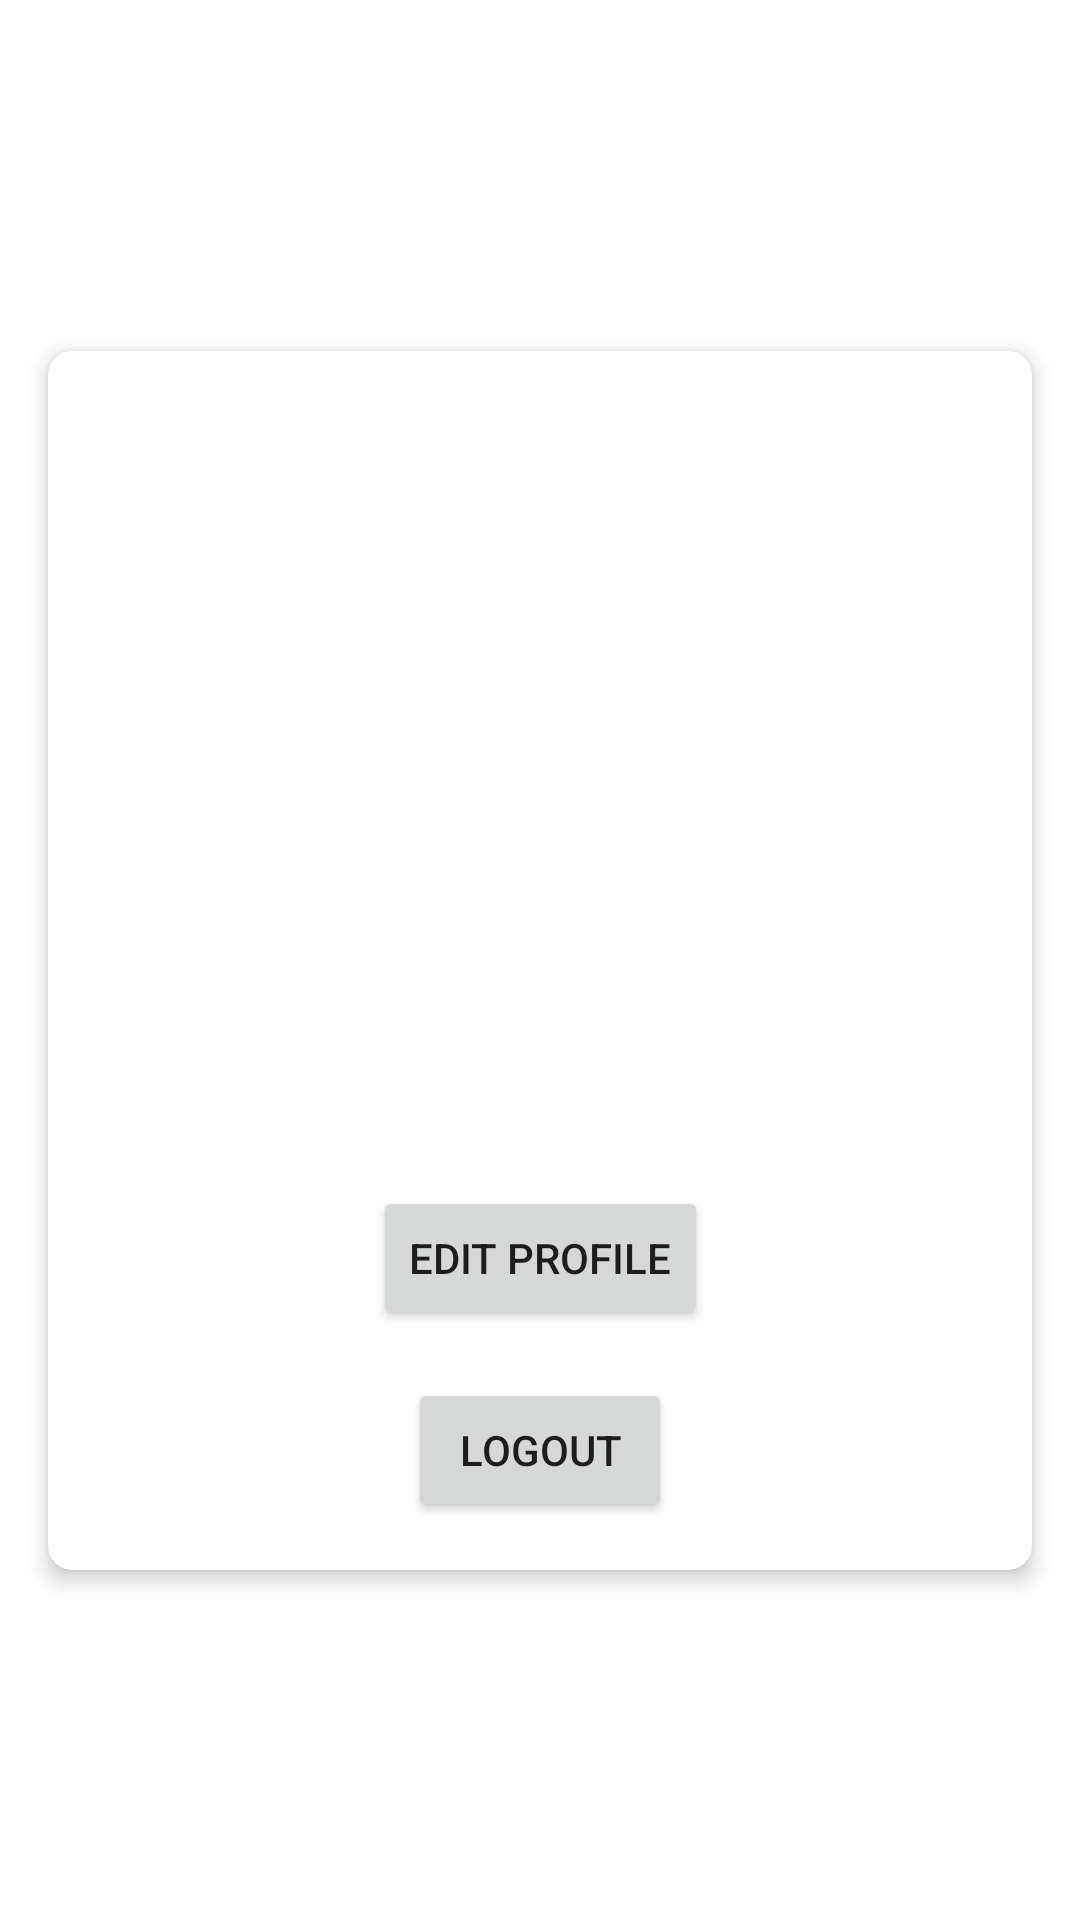

Here is an Android app screen rendered from its layout file. Give the layout XML and the strings, colors and styles it references.
<!-- AndroidManifest.xml: application theme Theme.ReuniteApp -->
<!-- res/layout/fragment_profile.xml -->
<?xml version="1.0" encoding="utf-8"?>
<androidx.constraintlayout.widget.ConstraintLayout xmlns:android="http://schemas.android.com/apk/res/android"
    xmlns:app="http://schemas.android.com/apk/res-auto"
    xmlns:tools="http://schemas.android.com/tools"
    android:layout_width="match_parent"
    android:layout_height="match_parent"
    tools:context=".ui.profile.ProfileFragment">

    

    <androidx.cardview.widget.CardView
        android:layout_width="0dp"
        android:layout_height="wrap_content"
        android:layout_marginStart="16dp"
        android:layout_marginEnd="16dp"
        app:cardCornerRadius="8dp"
        app:cardElevation="4dp"
        app:layout_constraintBottom_toBottomOf="parent"
        app:layout_constraintEnd_toEndOf="parent"
        app:layout_constraintStart_toStartOf="parent"
        app:layout_constraintTop_toTopOf="parent">

        <FrameLayout
            android:id="@+id/profileFragmentContainer"
            android:layout_width="match_parent"
            android:layout_height="wrap_content" >

            <androidx.constraintlayout.widget.ConstraintLayout
                android:layout_width="match_parent"
                android:layout_height="wrap_content"
                android:padding="16dp">

                
                <ImageView
                    android:id="@+id/profileImage"
                    android:layout_width="120dp"
                    android:layout_height="120dp"
                    android:layout_marginTop="16dp"
                    app:layout_constraintEnd_toEndOf="parent"
                    app:layout_constraintStart_toStartOf="parent"
                    app:layout_constraintTop_toTopOf="parent"
                    tools:src="@tools:sample/avatars" />

                
                <TextView
                    android:id="@+id/nameTextView"
                    android:layout_width="wrap_content"
                    android:layout_height="wrap_content"
                    android:layout_marginTop="16dp"
                    android:textSize="24sp"
                    android:textStyle="bold"
                    app:layout_constraintEnd_toEndOf="parent"
                    app:layout_constraintStart_toStartOf="parent"
                    app:layout_constraintTop_toBottomOf="@+id/profileImage"
                    tools:text="John Doe" />

                
                <TextView
                    android:id="@+id/emailTextView"
                    android:layout_width="wrap_content"
                    android:layout_height="wrap_content"
                    android:layout_marginTop="8dp"
                    app:layout_constraintEnd_toEndOf="parent"
                    app:layout_constraintStart_toStartOf="parent"
                    app:layout_constraintTop_toBottomOf="@+id/nameTextView"
                    tools:text="johndoe@example.com" />

                
                <TextView
                    android:id="@+id/contactNumberTextView"
                    android:layout_width="wrap_content"
                    android:layout_height="wrap_content"
                    android:layout_marginTop="8dp"
                    app:layout_constraintEnd_toEndOf="parent"
                    app:layout_constraintStart_toStartOf="parent"
                    app:layout_constraintTop_toBottomOf="@+id/emailTextView"
                    tools:text="+1 234 567 8900" />

                
                <Button
                    android:id="@+id/editProfileButton"
                    android:layout_width="wrap_content"
                    android:layout_height="wrap_content"
                    android:layout_marginTop="24dp"
                    android:text="Edit Profile"
                    app:layout_constraintEnd_toEndOf="parent"
                    app:layout_constraintStart_toStartOf="parent"
                    app:layout_constraintTop_toBottomOf="@+id/contactNumberTextView" />

                
                <Button
                    android:id="@+id/logoutButton"
                    android:layout_width="wrap_content"
                    android:layout_height="wrap_content"
                    android:layout_marginTop="16dp"
                    android:text="Logout"
                    app:layout_constraintEnd_toEndOf="parent"
                    app:layout_constraintStart_toStartOf="parent"
                    app:layout_constraintTop_toBottomOf="@+id/editProfileButton" />

                

            </androidx.constraintlayout.widget.ConstraintLayout>
        </FrameLayout>

    </androidx.cardview.widget.CardView>

</androidx.constraintlayout.widget.ConstraintLayout>
<!-- resources referenced by this layout -->
<resources>
  <style name="Theme.ReuniteApp" parent="Theme.MaterialComponents.DayNight.DarkActionBar">
          
          <item name="colorPrimary">@color/purple_500</item>
          <item name="colorPrimaryVariant">@color/purple_700</item>
          <item name="colorOnPrimary">@color/white</item>
          
          <item name="colorSecondary">@color/teal_200</item>
          <item name="colorSecondaryVariant">@color/teal_700</item>
          <item name="colorOnSecondary">@color/black</item>
          
          <item name="android:statusBarColor">?attr/colorPrimaryVariant</item>
          
      </style>
  <color name="purple_500">#FF6200EE</color>
  <color name="purple_700">#FF3700B3</color>
  <color name="white">#FFFFFFFF</color>
  <color name="teal_200">#FF03DAC5</color>
  <color name="teal_700">#FF018786</color>
  <color name="black">#FF000000</color>
</resources>
